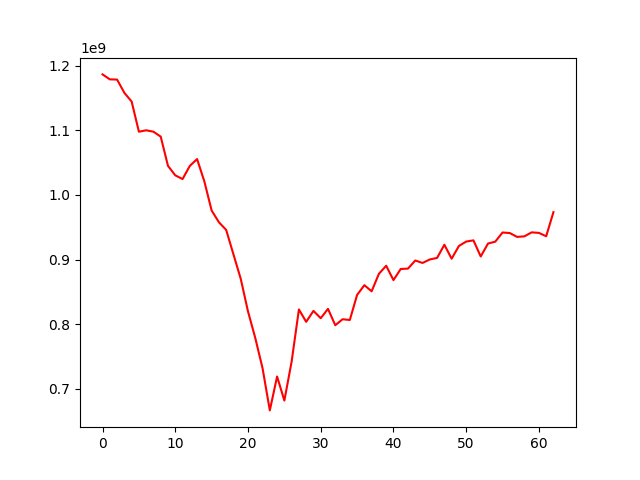

The file beside this chart, header and first rows:
, 0
0, 1186513925
1, 1178852916
2, 1178532716
3, 1157982609
4, 1144543468
5, 1097862008
6, 1100050263
7, 1097897383
8, 1090188266
9, 1044962239
10, 1030404801
11, 1024656720
12, 1044981652
13, 1055554288
14, 1020915613
15, 975954284
16, 957888268
17, 945877065
18, 908120940
19, 870438356
20, 819814221
21, 778803934
22, 732098462
23, 666803850
24, 719206895
25, 682006861
26, 742338595
27, 822963185
28, 803802905
29, 820701763
30, 809407981
31, 823839845
32, 798507701
33, 807807096
34, 806667010
35, 845384999
36, 860507721
37, 851010796
38, 878079383
39, 890564030
40, 868313434
41, 885559367
42, 886125544
43, 898676405
44, 894873232
45, 900273106
46, 902653252
47, 923059575
48, 901424199
49, 921120280
50, 927952302
51, 929813134
52, 904843383
53, 924891629
54, 927813365
55, 941982328
56, 941094558
57, 935178906
58, 936006014
59, 942192859
... 3 more rows
